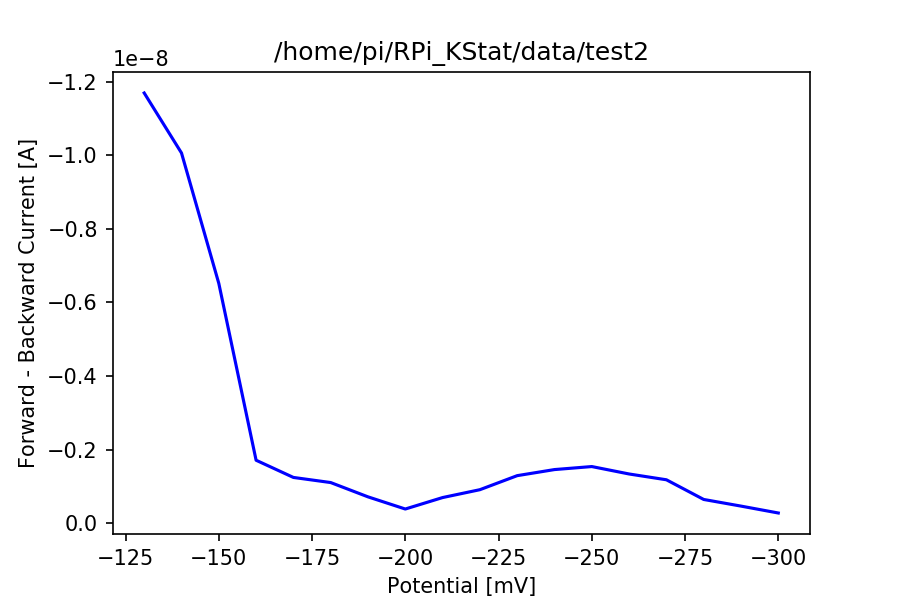

Source data for this figure (header and first rows):
potential, forwardcurrent, backwardcurrent, fbcurrent
-130.0, -4.7539080882757606e-08, -3.584862182719968e-08, -1.1690459055557928e-08
-140.0, -3.4147902426866976e-08, -2.408822664676825e-08, -1.0059675780098727e-08
-150.0, -2.3158394077427475e-08, -1.6641618805124617e-08, -6.516775272302857e-09
-160.0, -1.6071003604452243e-08, -1.4359952731126872e-08, -1.7110508733253717e-09
-170.0, -1.416524420164953e-08, -1.2921493799069778e-08, -1.2437504025797523e-09
-180.0, -1.2753806045111741e-08, -1.1649133163587232e-08, -1.1046728815245097e-09
-190.0, -1.1673769753031304e-08, -1.0957719201769732e-08, -7.160505512615712e-10
-200.0, -1.0645390825914243e-08, -1.025994741041828e-08, -3.8544341549596207e-10
-210.0, -1.0141532835348388e-08, -9.44455577268868e-09, -6.969770626597078e-10
-220.0, -9.206931893857147e-09, -8.296172813118237e-09, -9.107590807389108e-10
-230.0, -8.17140040851439e-09, -6.879171555738237e-09, -1.2922288527761524e-09
-240.0, -6.6002217849360045e-09, -5.142689364277048e-09, -1.4575324206589561e-09
-250.0, -4.865329050858305e-09, -3.3259395749496905e-09, -1.5393894759086143e-09
-260.0, -3.0056639121767576e-09, -1.668135523971183e-09, -1.3375283882055747e-09
-270.0, -1.3542176907322037e-09, -1.7404558349199097e-10, -1.1801721072402128e-09
-280.0, 1.0887783076896239e-10, 7.541975284652943e-10, -6.453196976963319e-10
-290.0, 8.296967541809981e-10, 1.294613038851385e-09, -4.649162846703868e-10
-300.0, 1.412232885229534e-09, 1.6895931986482776e-09, -2.7736031341874357e-10
